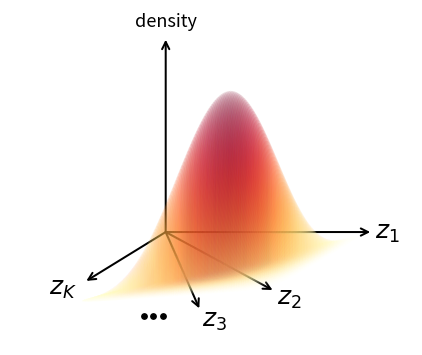

Generate this figure with matplotlib:
"""
visualizations/slda/dirichlet_surface.py

Dirichlet PDF surface, pseudo-3D style matching slda_visuals.py:
  • z1 → right,  z2 → left-down  (isometric simplex floor visible as triangle)
  • density → up
  • Rendered as gradient-coloured strips (painter's algorithm) for smooth look

Run from repo root:
    python visualizations/slda/dirichlet_surface.py
"""

import os
import numpy as np
import matplotlib.pyplot as plt
from matplotlib.patches import Polygon as MplPoly
from scipy.special import gammaln

OUT_DIR = "visualizations/slda"
os.makedirs(OUT_DIR, exist_ok=True)


# ---------------------------------------------------------------------------
# Helpers
# ---------------------------------------------------------------------------
def _logpdf(bary: np.ndarray, alpha: np.ndarray) -> np.ndarray:
    log_B = np.sum(gammaln(alpha)) - gammaln(alpha.sum())
    return np.sum((alpha - 1.0) * np.log(np.clip(bary, 1e-300, None)), axis=1) - log_B


def draw_arrow(ax, start, end, color="black", lw=1.4, mutation_scale=12, zorder=10):
    ax.annotate(
        "",
        xy=end, xytext=start,
        arrowprops=dict(
            arrowstyle="->", lw=lw, color=color,
            shrinkA=0, shrinkB=0, mutation_scale=mutation_scale,
        ),
        zorder=zorder,
    )


# ---------------------------------------------------------------------------
# Main
# ---------------------------------------------------------------------------
def plot_dirichlet_surface(
    save_path: str = "visualizations/slda/dirichlet_surface.png",
    alpha: np.ndarray | None = None,
    n_strips: int = 180,      # z2 slices
    n_sub:    int = 120,      # z1 sub-intervals per strip (for gradient colour)
    d_scale:  float = 0.95,  # visual height of peak (in figure units)
    cmap:     str   = "YlOrRd",
):
    if alpha is None:
        alpha = np.array([4.0, 4.0, 3.0])    # symmetric interior peak

    # ── Projection vectors ─────────────────────────────────────────────────
    e_dens = np.array([ 0.00,  3.15])   # up        — density
    e_z1   = np.array([ 3.35,  0.00])   # right     — z_1
    e_z2   = np.array([-1.80, -1.20])   # left-down — z_2
    e_z3   = np.array([ 1.75, -0.95])   # right-down — z_3 (explicit simplex vertex)

    # ── Global max for colour normalisation ───────────────────────────────
    t = np.linspace(0.005, 0.995, 80)
    g1, g2 = np.meshgrid(t, t)
    ok = (g1 + g2) <= 0.995
    b_all = np.column_stack([g1[ok], g2[ok], 1 - g1[ok] - g2[ok]])
    lpdf_max = _logpdf(b_all, alpha).max()

    cmap_fn = plt.get_cmap(cmap)

    # ── Figure ────────────────────────────────────────────────────────────
    fig, ax = plt.subplots(figsize=(5.2, 4.8))
    ax.set_aspect("equal")
    ax.axis("off")
    origin = np.array([0.0, 0.0])

    # ── Axis arrows — drawn FIRST so surface renders on top ───────────────
    # Labels fan out z1 → z2 → z3 → … → zK (e_z2 used for projection only, not drawn)
    axes_spec = [
        (e_dens,                    "density",  ( 0.00,  0.30), 13, True ),
        (e_z1,                      r"$z_1$",   ( 0.28,  0.02), 18, False),
        (e_z3,                      r"$z_2$",   ( 0.28, -0.12), 18, False),
        (np.array([0.55, -1.25]),  r"$z_3$",   ( 0.25, -0.18), 18, False),
        (np.array([-1.30, -0.80]), r"$z_K$",   (-0.38, -0.10), 18, False),
    ]

    for end, label, offset, fs, italic in axes_spec:
        draw_arrow(ax, origin, end, color="black", lw=1.45, mutation_scale=13, zorder=1)
        ax.text(
            end[0] + offset[0], end[1] + offset[1], label,
            fontsize=fs, ha="center", va="center", zorder=1,
            style="italic" if italic else "normal",
        )

    # Ellipsis dots — between z3 and zK
    ax.scatter([-0.05, -0.20, -0.35], [-1.38, -1.38, -1.38],
               s=15, color="black", zorder=1)

    # ── Surface strips (gradient-coloured, painter order: far z2 first) ──
    z2_vals = np.linspace(0.005, 0.975, n_strips)

    for z2v in sorted(z2_vals, reverse=True):
        z1_max = 1.0 - z2v - 0.005
        if z1_max < 0.02:
            continue

        z1 = np.linspace(0.005, z1_max, n_sub + 1)
        z3 = 1.0 - z1 - z2v

        bary = np.column_stack([z1, np.full_like(z1, z2v), z3])
        pdf  = np.exp(_logpdf(bary, alpha) - lpdf_max)

        dv   = pdf * d_scale

        # Floor uses all three simplex vertices — surface extends in z3 direction
        sx_f = z1 * e_z1[0] + z2v * e_z2[0] + z3 * e_z3[0]
        sy_f = z1 * e_z1[1] + z2v * e_z2[1] + z3 * e_z3[1]

        sx   = sx_f + dv * e_dens[0]
        sy   = sy_f + dv * e_dens[1]

        # Render each sub-interval as its own coloured quad
        for k in range(n_sub):
            avg_pdf = 0.5 * (pdf[k] + pdf[k + 1])
            color   = cmap_fn(avg_pdf)
            px = [sx[k],   sx[k+1],   sx_f[k+1], sx_f[k]  ]
            py = [sy[k],   sy[k+1],   sy_f[k+1], sy_f[k]  ]
            ax.add_patch(MplPoly(
                list(zip(px, py)),
                facecolor=color, edgecolor="none",
                linewidth=0, alpha=0.1, zorder=2,
            ))

    # ── Limits ────────────────────────────────────────────────────────────
    ax.set_xlim(-2.55, 4.05)
    ax.set_ylim(-1.85, 3.65)

    fig.savefig(save_path, bbox_inches="tight", dpi=400)
    plt.close(fig)
    print(f"Saved → {save_path}")


if __name__ == "__main__":
    plot_dirichlet_surface()
